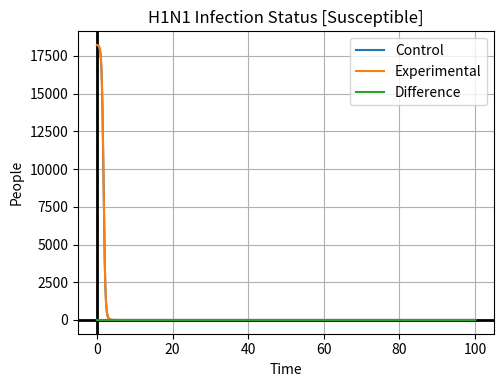

Recreate this plot in Python. (Note: this script raises an exception after producing the figure.)
# [redacted]
#April 20, 2020
#S-Cubed H1N1 Graph

#Importing Libraries
import numpy as np
import matplotlib.pyplot as plt
from matplotlib.widgets import Slider, Button, RadioButtons

#Sets default values for MatPlotLib Widgets
lineType = 1
rateIncrease = 1.00

#Setting up the graph.
fig, ax = plt.subplots()
ax.set_title("H1N1 Infection Status")
ax.set_xlabel("Time")
ax.set_ylabel("People")
plt.subplots_adjust(left=0.30, right=0.95, bottom=0.25)

#Setting various rates and known values to be used later.
a = 0
deltaTime = .01
n = 10000
b = n*deltaTime
aRate = 25*(10**-5)
bRate = .1
gRate = 1/6
dRate = 1/6

#Creates arrays for the equations to use in the models for the control and experimental datasets.
sA = np.zeros(n)
rA = np.zeros(n)
iA = np.zeros(n)
qA = np.zeros(n)
sAExp = np.zeros(n)
rAExp = np.zeros(n)
iAExp = np.zeros(n)
qAExp = np.zeros(n)

#Applies euler's method to the control equations.
def euler():
    #Sets up initial values for the arrays.
    sA[0] = 18223
    rA[0] = 0
    iA[0] = 11
    qA[0] = 0
    #Begins actually applying Euler's method through a for loop.
    for x in range(1, n):
        rA[x] = rA[x-1] + deltaTime * recoveredEquation(iA[x-1], qA[x-1])
        qA[x] = qA[x-1] + deltaTime * quarentinedEquation(iA[x-1], qA[x-1])
        sA[x] = sA[x-1] + deltaTime * susceptibleEquation(sA[x-1], iA[x-1])
        iA[x] = iA[x-1] + deltaTime * infectionEquation(sA[x-1], iA[x-1])
    #Then moves over to calculate the experimental group.
    eulerExperimental()

#Applies eulers method to the experimental equations.
def eulerExperimental():
    #Sets up initial values for the arrays.
    sAExp[0] = 18223
    rAExp[0] = 0
    iAExp[0] = 11
    qAExp[0] = 0
    expBRate = bRate
    #Begins actually applying Euler's method through a for loop.
    for x in range(1,n):
        rAExp[x] = rAExp[x-1] + deltaTime * recoveredEquation(iAExp[x-1], qAExp[x-1])
        qAExp[x] = qAExp[x-1] + deltaTime * quarentinedEquationExperimental(iAExp[x-1], qAExp[x-1], expBRate)
        sAExp[x] = sAExp[x-1] + deltaTime * susceptibleEquation(sAExp[x-1], iAExp[x-1])
        iAExp[x] = iAExp[x-1] + deltaTime * infectionEquationExperimental(sAExp[x-1], iAExp[x-1], expBRate)
        #Checks to see if the increasing rate of quarentining is less than 100%.
        if expBRate < 1:
            expBRate = expBRate*rateIncrease
        #If the increasing rate of quarentining is over 100% set it to 100%.
        else:
            expBRate = 1

#Differential equation for the susceptible group.
def susceptibleEquation(sIn,iIn):
    return ((-1*aRate)*(sIn*iIn))

#Differential equation for the quarentined group.
def quarentinedEquation(iIn, qIn):
    return ((bRate*iIn)-(gRate*qIn))

#Differential equation for the quarentined group applying an increasing rate of quarentining.
def quarentinedEquationExperimental(iIn, qIn, bIn):
    return ((bIn*iIn)-(gRate*qIn))

#Differential equation for the infected group.
def infectionEquation(sIn, iIn):
    return ((aRate*sIn*iIn)-(bRate*iIn)-(dRate*iIn))

#Differential equation for the infected group applying an increasing rate of quarentining.
def infectionEquationExperimental(sIn, iIn, bIn):
    return ((aRate*sIn*iIn)-(bIn*iIn)-(dRate*iIn))

#Differential equation for the recovered group.
def recoveredEquation(iIn, qIn):
    return ((dRate*iIn)+(gRate*qIn))

#Updates the rate at which rate of quarentining increases and runs a function to update the graph.
def updateRate(val):
    global rateIncrease
    rateIncrease = val
    updateLines()
    return

#Changes the group that is displayed on the graph, then begins the process to update the graph.
def updateLineType(val):
    global lineType
    if (val == "Susceptible"):
        lineType = 1
    elif (val == "Quarantined"):
        lineType = 2
    elif (val == "Infected"):
        lineType = 3
    elif (val == "Recovered"):
        lineType = 4
    updateLines()
    return

#Clears the graph, recalculates the arrays, then displays the correct group.
def updateLines():
    #Reset graph and set limits on axes.
    ax.cla()
    ax.set_ylim([0,20000])
    ax.set_xlim([0,100])
    euler()
    
    fig.canvas.draw_idle()
    if (lineType == 1):
        susceptibleGraph()
    elif (lineType == 2):
        quarantinedGraph()
    elif (lineType == 3):
        infectedGraph()
    elif (lineType == 4):
        recoveredGraph()
    return

#Displays the susceptible group on the graph.
def susceptibleGraph():
    global control, experimental, difference
    #Setting up subplot.
    ax.grid(True)
    ax.axhline(0, color='black', lw=2)
    ax.axvline(0, color='black', lw=2)
    ax.set_title("H1N1 Infection Status [Susceptible]")
    ax.set_xlabel("Time")
    ax.set_ylabel("People")
    
    #Displaying the control group.
    xControl = np.linspace(a,b,n)
    yControl = sA
    control, = ax.plot(xControl, yControl)

    #Displaying the experimental group.
    xExperimental = np.linspace(a, b, n)
    yExperimental = sAExp
    experimental, = ax.plot(xExperimental, yExperimental)

    #Displaying the difference between the two equations.
    xDifference = np.linspace(a,b,n)
    yDifference = []
    for i in range(len(xControl)):
        yDifference.append(abs(yExperimental[i] - yControl[i]))
    difference, = ax.plot(xDifference, yDifference)
    ax.legend([control,experimental,difference], ['Control','Experimental', 'Difference'])

#Displays the quarentined group on the graph.
def quarantinedGraph():
    global control, experimental, difference
    #Setting up subplot.
    ax.grid(True)
    ax.axhline(0, color='black', lw=2)
    ax.axvline(0, color='black', lw=2)
    ax.set_title("H1N1 Infection Status [Quarantined]")
    ax.set_xlabel("Time")
    ax.set_ylabel("People")
    
    #Displaying the control group.
    xControl = np.linspace(a,b,n)
    yControl = qA
    control, = ax.plot(xControl, yControl)

    #Displaying the experimental group.
    xExperimental = np.linspace(a, b, n)
    yExperimental = qAExp
    experimental, = ax.plot(xExperimental, yExperimental)

    #Displaying the difference between the two equations.
    xDifference = np.linspace(a,b,n)
    yDifference = []
    for i in range(len(xControl)):
        yDifference.append(abs(yExperimental[i] - yControl[i]))
    difference, = ax.plot(xDifference, yDifference)
    ax.legend([control,experimental,difference], ['Control','Experimental', 'Difference'])

#Displays the infected group on the graph.
def infectedGraph():
    global control, experimental, difference
    #Setting up subplot.
    ax.grid(True)
    ax.axhline(0, color='black', lw=2)
    ax.axvline(0, color='black', lw=2)
    ax.set_title("H1N1 Infection Status [Infected]")
    ax.set_xlabel("Time")
    ax.set_ylabel("People")
    
    #Displaying the control group.
    xControl = np.linspace(a,b,n)
    yControl = iA
    control, = ax.plot(xControl, yControl)

    #Displaying the experimental group.
    xExperimental = np.linspace(a, b, n)
    yExperimental = iAExp
    experimental, = ax.plot(xExperimental, yExperimental)

    #Displaying the difference between the two equations.
    xDifference = np.linspace(a,b,n)
    yDifference = []
    for i in range(len(xControl)):
        yDifference.append(abs(yExperimental[i] - yControl[i]))
    difference, = ax.plot(xDifference, yDifference)
    ax.legend([control,experimental,difference], ['Control','Experimental', 'Difference'])

#Displays the recovered group on the graph.   
def recoveredGraph():
    global control, experimental, difference
    #Setting up subplot.
    ax.grid(True)
    ax.axhline(0, color='black', lw=2)
    ax.axvline(0, color='black', lw=2)
    ax.set_title("H1N1 Infection Status [Recovered]")
    ax.set_xlabel("Time")
    ax.set_ylabel("People")
    
    #Displaying the control group.
    xControl = np.linspace(a,b,n)
    yControl = rA
    control, = ax.plot(xControl, yControl)

    #Displaying the experimental group.
    xExperimental = np.linspace(a, b, n)
    yExperimental = rAExp
    experimental, = ax.plot(xExperimental, yExperimental)

    #Displaying the difference between the two equations.
    xDifference = np.linspace(a,b,n)
    yDifference = []
    for i in range(len(xControl)):
        yDifference.append(abs(yExperimental[i] - yControl[i]))
    difference, = ax.plot(xDifference, yDifference)
    ax.legend([control,experimental,difference], ['Control','Experimental', 'Difference'])

#Gets everything started by calculating the datasets before anything is graphed.
euler()
#Graphs the susceptible population.
susceptibleGraph()

#Sets up the widget color.
axcolor = 'white'

#Sets up the slider widget.
axSize = plt.axes([0.20, 0.1, 0.65, 0.03], axisbg=axcolor)
xSize = Slider(axSize, 'Rate Increasing', 0.95, 1.05, valinit=rateIncrease)
xSize.on_changed(updateRate)

#Sets up the radiobutton widget.
rax = plt.axes([0.025, 0.7, 0.18, 0.15], axisbg=axcolor)
radio = RadioButtons(rax, ('Susceptible', 'Quarantined', 'Infected', 'Recovered'), active=0)
radio.on_clicked(updateLineType)

#Prepares the graph to be displayed.
ax.grid(True)
ax.axhline(0, color='black', lw=2)
ax.axvline(0, color='black', lw=2)

#Displays the graph.
plt.show()
